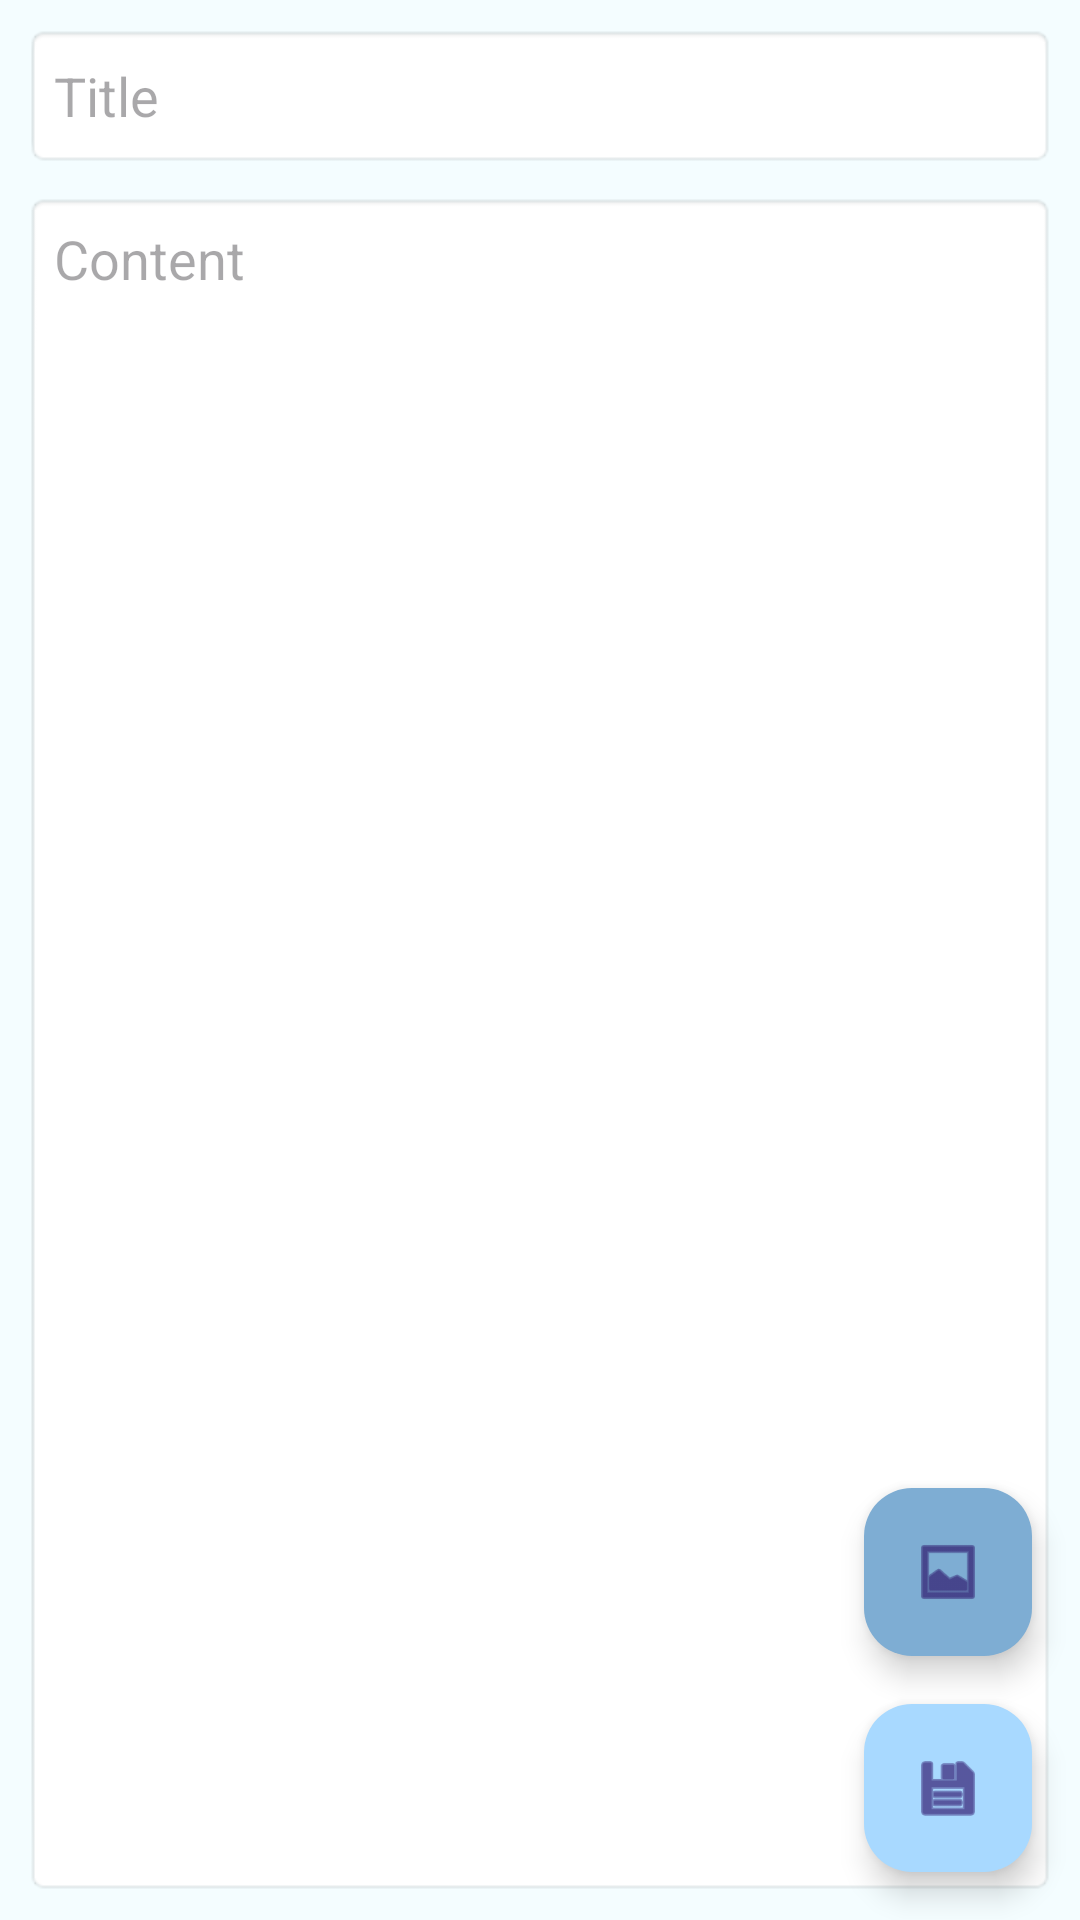

This screen was rendered from an Android layout file. Write that file and the resources it references.
<!-- AndroidManifest.xml: application theme Theme.SimNoteReborn -->
<!-- res/layout/edit_activity.xml -->
<?xml version="1.0" encoding="utf-8"?>
<androidx.constraintlayout.widget.ConstraintLayout xmlns:android="http://schemas.android.com/apk/res/android"
    xmlns:app="http://schemas.android.com/apk/res-auto"
    xmlns:tools="http://schemas.android.com/tools"
    android:layout_width="match_parent"
    android:layout_height="match_parent"
    android:layout_margin="10dp"
    android:background="#CBF1FFFF"
    android:visibility="visible"
    tools:context=".EditActivity">

    <androidx.constraintlayout.widget.Guideline
        android:id="@+id/guideline"
        android:layout_width="wrap_content"
        android:layout_height="wrap_content"
        android:orientation="horizontal"
        app:layout_constraintGuide_percent="0.33" />

    <EditText
        android:id="@+id/edTitle"
        android:layout_width="0dp"
        android:layout_height="48dp"
        android:layout_marginStart="8dp"
        android:layout_marginTop="8dp"
        android:layout_marginEnd="8dp"
        android:autofillHints=""
        android:background="@android:drawable/editbox_background"
        android:ems="10"
        android:hint="@string/ed_title_hint"
        android:inputType="text"
        android:padding="10dp"
        app:layout_constraintEnd_toEndOf="parent"
        app:layout_constraintStart_toStartOf="parent"
        app:layout_constraintTop_toBottomOf="@+id/mainImageLayout" />

    <EditText
        android:id="@+id/edDesc"
        android:layout_width="0dp"
        android:layout_height="0dp"
        android:layout_marginTop="8dp"
        android:layout_marginBottom="8dp"
        android:autofillHints=""
        android:background="@android:drawable/editbox_background"
        android:ems="10"
        android:gravity="top"
        android:hint="@string/ed_desc_hint"
        android:inputType="textMultiLine"
        android:padding="10dp"
        app:layout_constraintBottom_toBottomOf="parent"
        app:layout_constraintEnd_toEndOf="@+id/edTitle"
        app:layout_constraintStart_toStartOf="@+id/edTitle"
        app:layout_constraintTop_toBottomOf="@+id/edTitle" />

    <com.google.android.material.floatingactionbutton.FloatingActionButton
        android:id="@+id/fbSave"
        android:layout_width="wrap_content"
        android:layout_height="wrap_content"
        android:layout_marginEnd="16dp"
        android:layout_marginBottom="16dp"
        android:clickable="true"
        android:contentDescription="Save button"
        android:onClick="onClickSave"
        app:backgroundTint="#A8D9FF"
        app:layout_constraintBottom_toBottomOf="parent"
        app:layout_constraintEnd_toEndOf="parent"
        app:srcCompat="@android:drawable/ic_menu_save" />

    <com.google.android.material.floatingactionbutton.FloatingActionButton
        android:id="@+id/fbAddImage"
        android:layout_width="wrap_content"
        android:layout_height="wrap_content"
        android:layout_marginEnd="16dp"
        android:layout_marginBottom="16dp"
        android:clickable="true"
        android:contentDescription="Add Image"
        android:onClick="onClickAddImage"
        app:backgroundTint="#7EADD3"
        app:layout_constraintBottom_toTopOf="@+id/fbSave"
        app:layout_constraintEnd_toEndOf="parent"
        app:srcCompat="@android:drawable/ic_menu_gallery" />

    <androidx.constraintlayout.widget.ConstraintLayout
        android:id="@+id/mainImageLayout"
        android:layout_width="0dp"
        android:layout_height="0dp"
        android:layout_marginTop="8dp"
        android:background="@android:drawable/editbox_background"
        android:visibility="gone"
        app:layout_constraintBottom_toTopOf="@+id/guideline"
        app:layout_constraintEnd_toEndOf="@+id/edTitle"
        app:layout_constraintStart_toStartOf="@+id/edTitle"
        app:layout_constraintTop_toTopOf="parent"
        app:layout_constraintVertical_bias="0.0">

        <ImageView
            android:id="@+id/imMainImage"
            android:layout_width="0dp"
            android:layout_height="0dp"
            android:scaleType="centerCrop"
            android:visibility="visible"
            app:layout_constraintBottom_toBottomOf="parent"
            app:layout_constraintEnd_toEndOf="parent"
            app:layout_constraintStart_toStartOf="parent"
            app:layout_constraintTop_toTopOf="parent"
            app:srcCompat="@android:drawable/ic_menu_report_image"
            tools:srcCompat="@tools:sample/avatars" />

        <ImageButton
            android:id="@+id/imButtonDeleteImage"
            android:layout_width="wrap_content"
            android:layout_height="wrap_content"
            android:layout_marginTop="8dp"
            android:layout_marginEnd="8dp"
            android:contentDescription="DeleteImage"
            android:onClick="onClickDeleteImage"
            android:src="@android:drawable/ic_menu_delete"
            app:layout_constraintEnd_toEndOf="@+id/imMainImage"
            app:layout_constraintTop_toBottomOf="@+id/imButtonEditImage" />

        <ImageButton
            android:id="@+id/imButtonEditImage"
            android:layout_width="wrap_content"
            android:layout_height="wrap_content"
            android:layout_marginTop="8dp"
            android:layout_marginEnd="8dp"
            android:contentDescription="EditImage"
            android:onClick="onClickChooseImage"
            android:src="@android:drawable/ic_menu_edit"
            app:layout_constraintEnd_toEndOf="parent"
            app:layout_constraintTop_toTopOf="parent" />

    </androidx.constraintlayout.widget.ConstraintLayout>

</androidx.constraintlayout.widget.ConstraintLayout>
<!-- resources referenced by this layout -->
<resources>
  <string name="ed_desc_hint">Content</string>
  <string name="ed_title_hint">Title</string>
  <style name="Theme.SimNoteReborn" parent="Base.Theme.SimNoteReborn" />
  <style name="Base.Theme.SimNoteReborn" parent="Theme.Material3.DayNight.NoActionBar">
          
          
          <item name="android:windowFullscreen">true</item>
      </style>
</resources>
